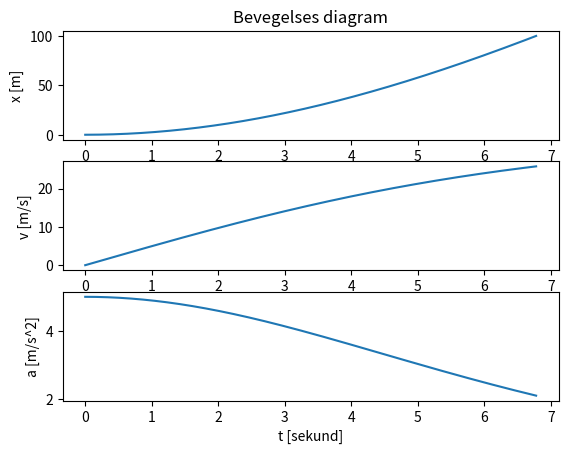

Generate this figure with matplotlib:
import numpy as np, matplotlib.pyplot as plt
from math import *

F = 400     # kraft Newton[N]
m = 80.0    # masse [kg]
p = 1.293   # [kg/m^3]
A = 0.45    # [m^2]
Cd = 1.2    # Drag koeffisienten
w = 0       # Luft hastighet
time = 8    # Tid sekunder[s] 
dt = 1./100 #dette er hva jeg har valgt som delta t
n = int(time/dt) 
a = np.zeros(n); t = np.zeros(n)
x = np.zeros(n); v = np.zeros(n)
x[0] = 0; v[0] = 0 #initial verdien til posisjon og hastighet
q = 0

for i in range(int(n-1)):
    a[i] = (400 - 0.5*p*Cd*A*(v[i]-w)**2)/m
    v[i+1] = v[i] + a[i]*dt
    x[i+1] = x[i] + v[i+1]*dt
    t[i+1] = t[i] + dt
    if x[i+1] > 100:
        q = i + 1
        break

plt.subplot(3,1,1)      #lager tre separate grafer i samme plott
plt.title('Bevegelses diagram')
plt.plot(t[0:q],x[0:q]) #[0:q]=henter tall verdiene fra 0 til q
plt.ylabel('x [m]')
plt.subplot(3,1,2)
plt.plot(t[0:q],v[0:q])
plt.ylabel('v [m/s]')
plt.subplot(3,1,3)
plt.plot(t[0:q],a[0:q])
plt.ylabel('a [m/s^2]')
plt.xlabel('t [sekund]')
plt.show()

